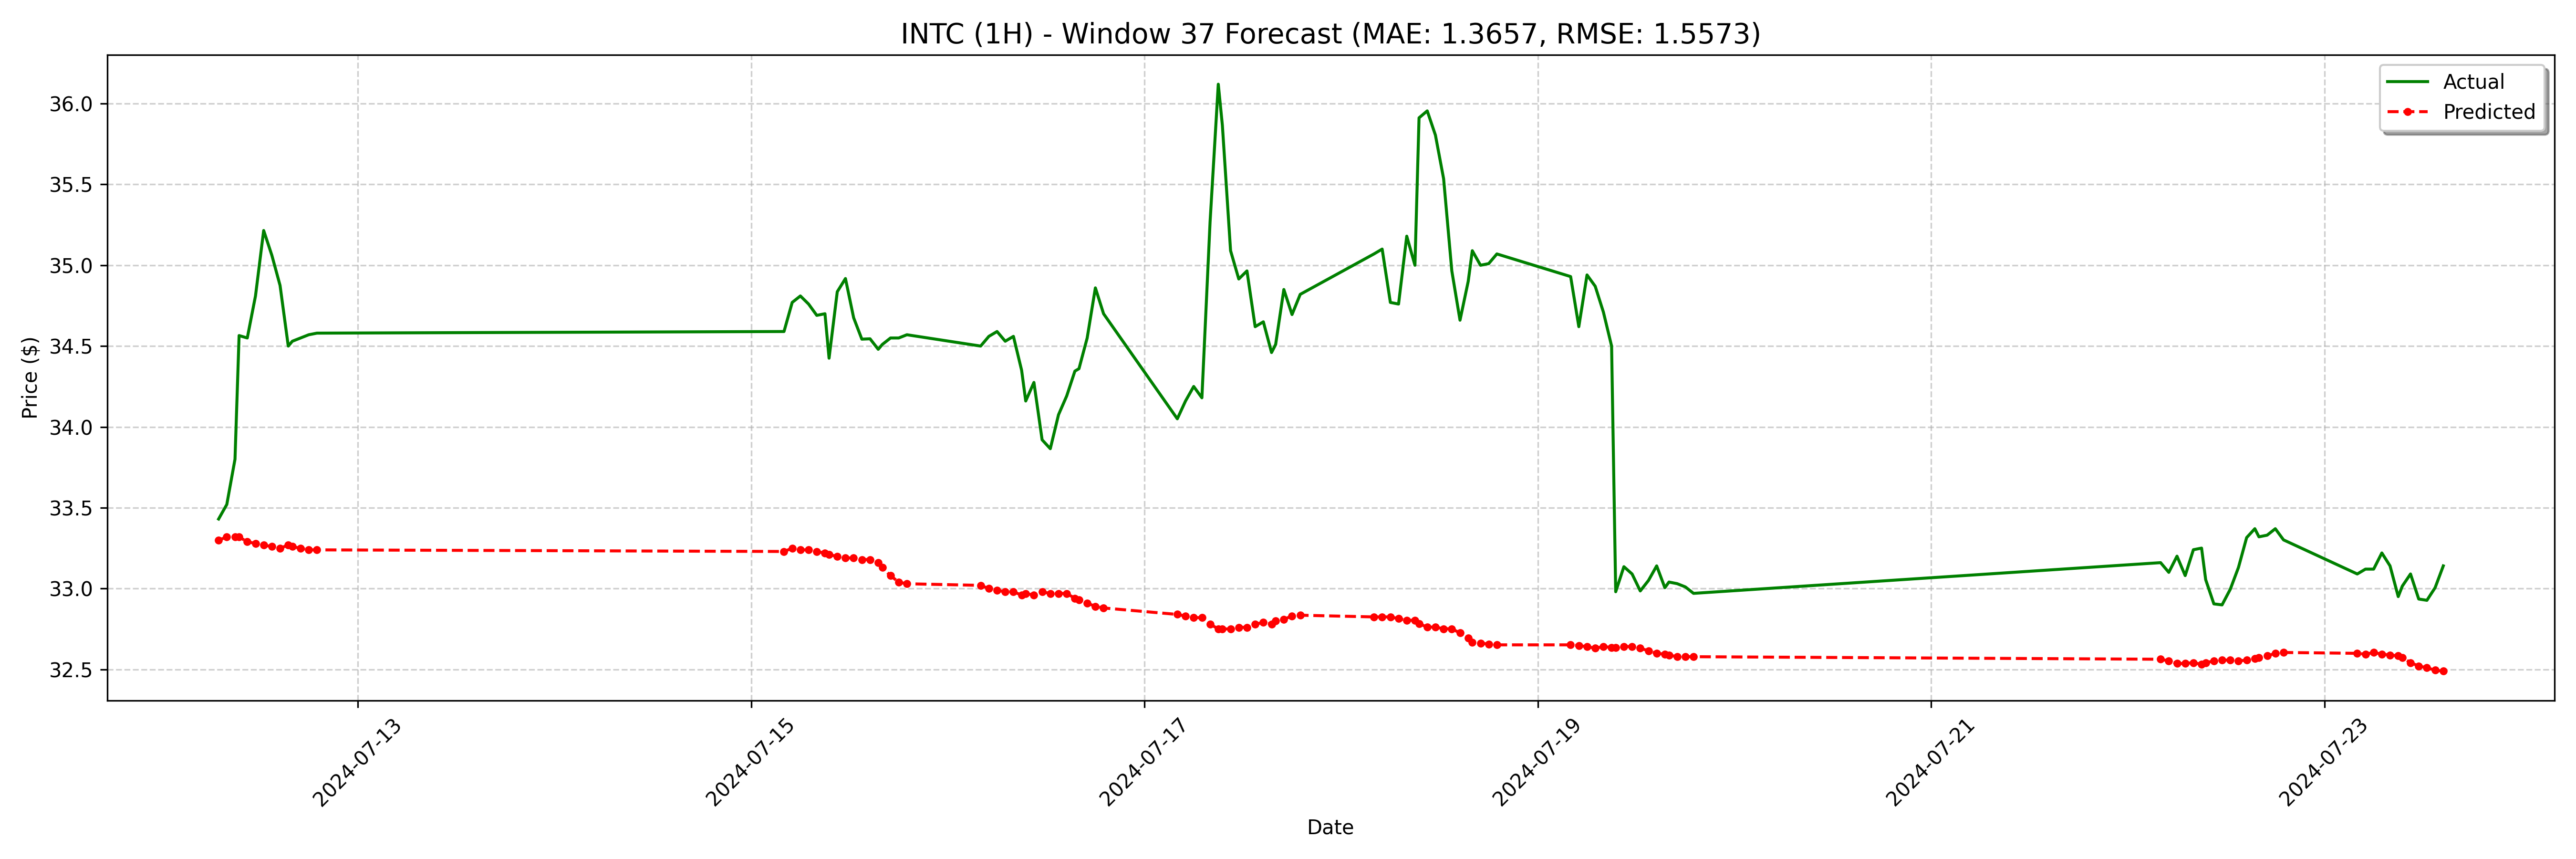

Data behind this chart, as committed beside it:
date, actual, forecast
2024-07-12 07:00:00-04:00, 33.43, 33.3
2024-07-12 08:00:00-04:00, 33.52, 33.32
2024-07-12 09:00:00-04:00, 33.8, 33.32
2024-07-12 09:30:00-04:00, 34.56, 33.32
2024-07-12 10:30:00-04:00, 34.55, 33.29
2024-07-12 11:30:00-04:00, 34.81, 33.28
2024-07-12 12:30:00-04:00, 35.22, 33.27
2024-07-12 13:30:00-04:00, 35.06, 33.26
2024-07-12 14:30:00-04:00, 34.88, 33.25
2024-07-12 15:30:00-04:00, 34.5, 33.27
2024-07-12 16:00:00-04:00, 34.53, 33.26
2024-07-12 17:00:00-04:00, 34.55, 33.25
2024-07-12 18:00:00-04:00, 34.57, 33.24
2024-07-12 19:00:00-04:00, 34.58, 33.24
2024-07-15 04:00:00-04:00, 34.59, 33.23
2024-07-15 05:00:00-04:00, 34.77, 33.25
2024-07-15 06:00:00-04:00, 34.81, 33.24
2024-07-15 07:00:00-04:00, 34.76, 33.24
2024-07-15 08:00:00-04:00, 34.69, 33.23
2024-07-15 09:00:00-04:00, 34.7, 33.22
2024-07-15 09:30:00-04:00, 34.42, 33.21
2024-07-15 10:30:00-04:00, 34.84, 33.2
2024-07-15 11:30:00-04:00, 34.92, 33.19
2024-07-15 12:30:00-04:00, 34.67, 33.19
2024-07-15 13:30:00-04:00, 34.54, 33.18
2024-07-15 14:30:00-04:00, 34.55, 33.18
2024-07-15 15:30:00-04:00, 34.48, 33.16
2024-07-15 16:00:00-04:00, 34.51, 33.13
2024-07-15 17:00:00-04:00, 34.55, 33.08
2024-07-15 18:00:00-04:00, 34.55, 33.04
2024-07-15 19:00:00-04:00, 34.57, 33.03
2024-07-16 04:00:00-04:00, 34.5, 33.02
2024-07-16 05:00:00-04:00, 34.56, 33
2024-07-16 06:00:00-04:00, 34.59, 32.99
2024-07-16 07:00:00-04:00, 34.53, 32.98
2024-07-16 08:00:00-04:00, 34.56, 32.98
2024-07-16 09:00:00-04:00, 34.35, 32.96
2024-07-16 09:30:00-04:00, 34.16, 32.97
2024-07-16 10:30:00-04:00, 34.27, 32.96
2024-07-16 11:30:00-04:00, 33.92, 32.98
2024-07-16 12:30:00-04:00, 33.87, 32.97
2024-07-16 13:30:00-04:00, 34.08, 32.97
2024-07-16 14:30:00-04:00, 34.19, 32.97
2024-07-16 15:30:00-04:00, 34.34, 32.94
2024-07-16 16:00:00-04:00, 34.36, 32.93
2024-07-16 17:00:00-04:00, 34.55, 32.91
2024-07-16 18:00:00-04:00, 34.86, 32.89
2024-07-16 19:00:00-04:00, 34.7, 32.88
2024-07-17 04:00:00-04:00, 34.05, 32.84
2024-07-17 05:00:00-04:00, 34.16, 32.83
2024-07-17 06:00:00-04:00, 34.25, 32.82
2024-07-17 07:00:00-04:00, 34.18, 32.82
2024-07-17 08:00:00-04:00, 35.27, 32.78
2024-07-17 09:00:00-04:00, 36.12, 32.75
2024-07-17 09:30:00-04:00, 35.87, 32.75
2024-07-17 10:30:00-04:00, 35.09, 32.75
2024-07-17 11:30:00-04:00, 34.91, 32.76
2024-07-17 12:30:00-04:00, 34.97, 32.76
2024-07-17 13:30:00-04:00, 34.62, 32.78
2024-07-17 14:30:00-04:00, 34.65, 32.79
... 68 more rows
